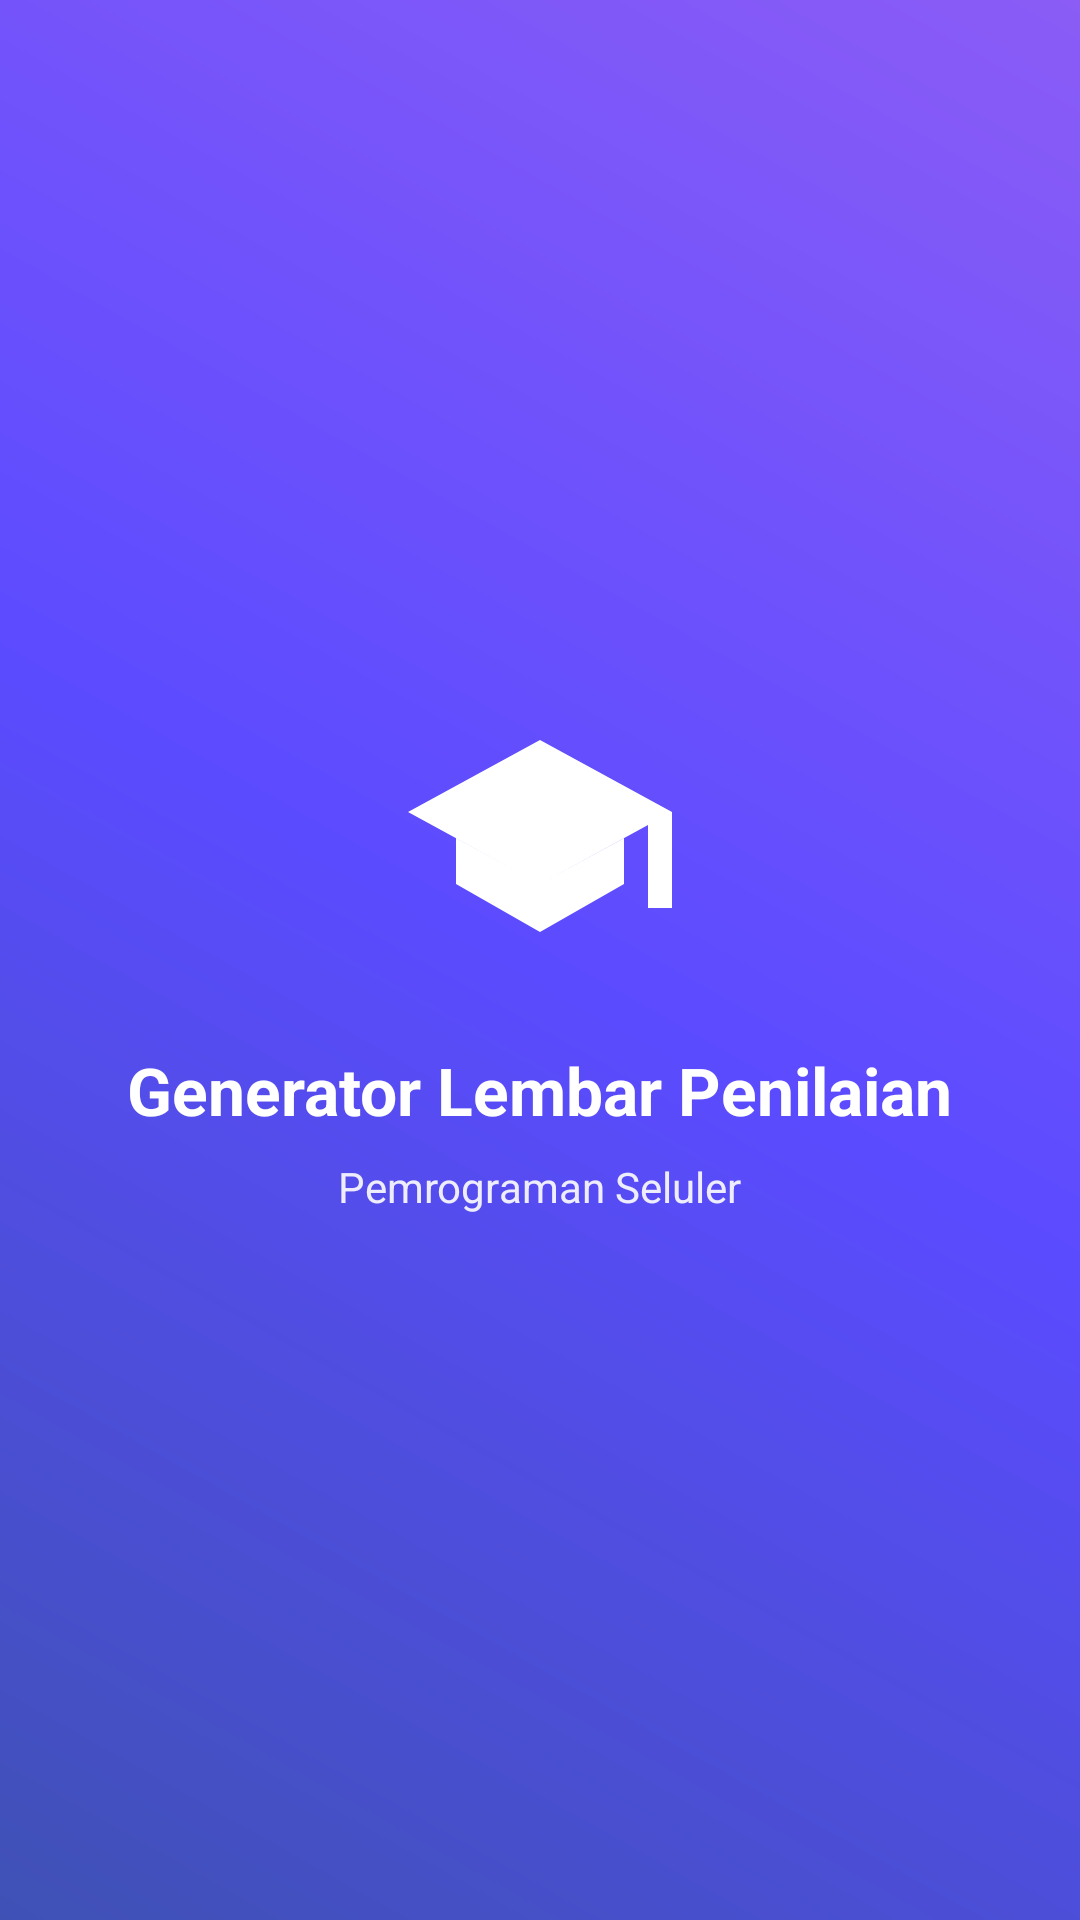

Here is an Android app screen rendered from its layout file. Give the layout XML and the strings, colors and styles it references.
<!-- AndroidManifest.xml: application theme Theme.UTSPemrogSeluler -->
<!-- res/layout/activity_splash.xml -->
<?xml version="1.0" encoding="utf-8"?>
<LinearLayout xmlns:android="http://schemas.android.com/apk/res/android"
    android:layout_width="match_parent"
    android:layout_height="match_parent"
    android:background="@drawable/bg_gradient"
    android:gravity="center"
    android:orientation="vertical"
    android:padding="24dp">

    <ImageView
        android:layout_width="96dp"
        android:layout_height="96dp"
        android:src="@drawable/ic_academic"
        android:tint="@android:color/white" />

    <TextView
        android:layout_width="wrap_content"
        android:layout_height="wrap_content"
        android:layout_marginTop="18dp"
        android:text="Generator Lembar Penilaian"
        android:textColor="@android:color/white"
        android:textSize="22sp"
        android:textStyle="bold" />

    <TextView
        android:layout_width="wrap_content"
        android:layout_height="wrap_content"
        android:layout_marginTop="8dp"
        android:text="Pemrograman Seluler"
        android:textColor="#E6FFFFFF"
        android:textSize="14sp" />
</LinearLayout>
<!-- resources referenced by this layout -->
<resources>
  <!-- drawable bg_gradient (drawable) -->
  <?xml version="1.0" encoding="utf-8"?>
  <shape xmlns:android="http://schemas.android.com/apk/res/android">
      <gradient
          android:angle="45"
          android:startColor="#3F51B5"
          android:centerColor="#5B4BFF"
          android:endColor="#8B5CF6"
          android:type="linear" />
  </shape>
  <!-- drawable ic_academic (drawable) -->
  <vector xmlns:android="http://schemas.android.com/apk/res/android"
      android:width="24dp"
      android:height="24dp"
      android:viewportWidth="24"
      android:viewportHeight="24">
      <path
          android:fillColor="#FFFFFF"
          android:pathData="M12,3L1,9l11,6 9,-4.91V17h2V9L12,3zM5,11.18V15l7,4 7,-4v-3.82l-7,3.82 -7,-3.82z" />
  </vector>
  <style name="Theme.UTSPemrogSeluler" parent="Theme.Material3.DayNight.NoActionBar">
          <item name="colorPrimary">@color/purple_primary</item>
          <item name="colorSecondary">@color/purple_secondary</item>
          <item name="android:statusBarColor">@android:color/transparent</item>
          <item name="android:navigationBarColor">@android:color/transparent</item>
          <item name="android:windowLightStatusBar" tools:targetApi="m">false</item>
      </style>
  <color name="purple_primary">#5B4BFF</color>
  <color name="purple_secondary">#7C4DFF</color>
</resources>
